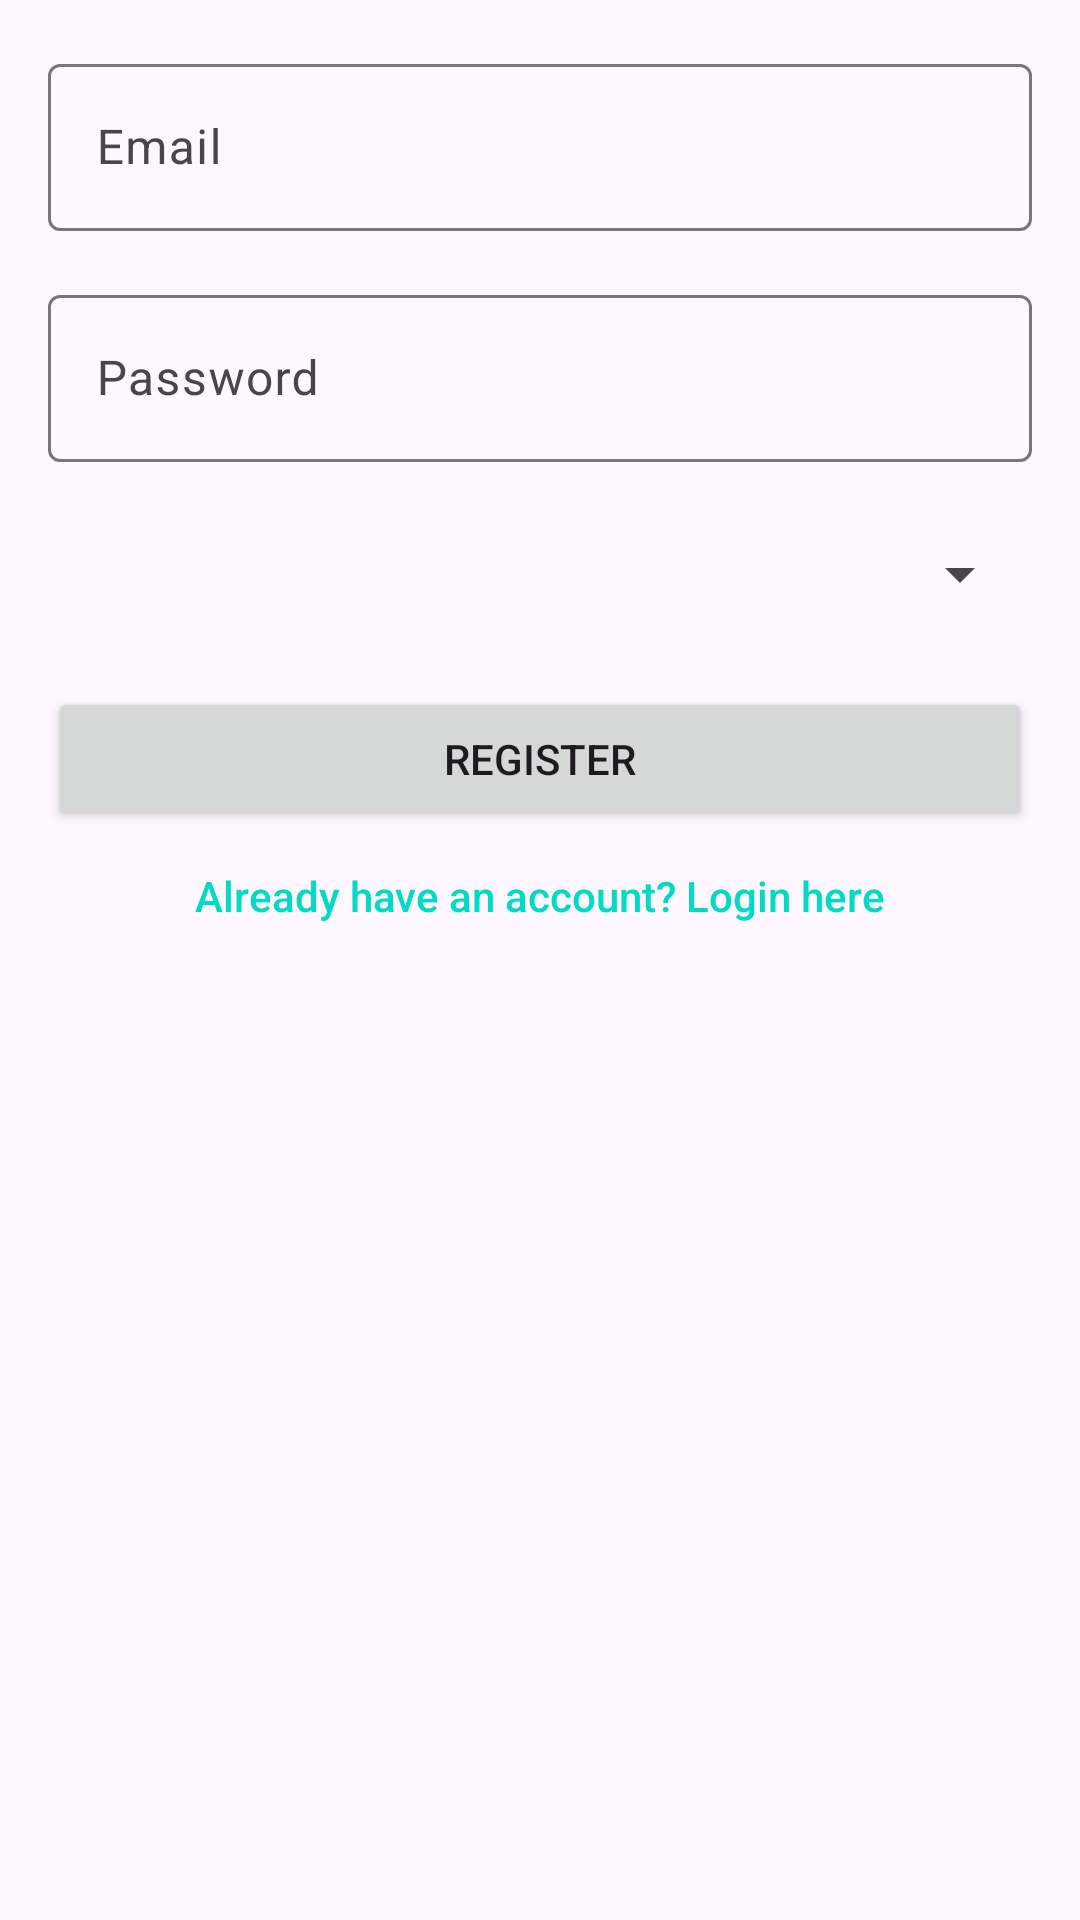

Write the Android layout XML for this screen, with the resource values it uses.
<!-- AndroidManifest.xml: application theme Theme.Mad_final_project -->
<!-- res/layout/activity_register.xml -->
<?xml version="1.0" encoding="utf-8"?>
<LinearLayout xmlns:android="http://schemas.android.com/apk/res/android"
    android:layout_width="match_parent"
    android:layout_height="match_parent"
    android:orientation="vertical"
    android:padding="16dp">


    <com.google.android.material.textfield.TextInputLayout
        android:layout_width="match_parent"
        android:layout_height="wrap_content"
        android:layout_marginBottom="16dp">


        <com.google.android.material.textfield.TextInputEditText
            android:id="@+id/emailField"
            android:layout_width="match_parent"
            android:layout_height="wrap_content"
            android:hint="Email"
            android:inputType="textEmailAddress"/>


    </com.google.android.material.textfield.TextInputLayout>


    <com.google.android.material.textfield.TextInputLayout
        android:layout_width="match_parent"
        android:layout_height="wrap_content"
        android:layout_marginBottom="16dp">


        <com.google.android.material.textfield.TextInputEditText
            android:id="@+id/passwordField"
            android:layout_width="match_parent"
            android:layout_height="wrap_content"
            android:hint="Password"
            android:inputType="textPassword"/>


    </com.google.android.material.textfield.TextInputLayout>


    <Spinner
        android:id="@+id/medicalConditionSpinner"
        android:layout_width="match_parent"
        android:layout_height="43dp"
        android:layout_marginBottom="16dp"
        />


    <Button
        android:id="@+id/registerButton"
        android:layout_width="match_parent"
        android:layout_height="wrap_content"
        android:text="Register"/>


    <TextView
        android:id="@+id/login"
        android:layout_width="wrap_content"
        android:layout_height="wrap_content"
        android:fontFamily="sans-serif-medium"
        android:paddingTop="12dp"
        android:text="Already have an account? Login here"
        android:textColor="@color/colorAccent"
        android:textSize="14sp"
        android:layout_gravity="center"
        />


</LinearLayout>
<!-- resources referenced by this layout -->
<resources>
  <color name="colorAccent">#03DAC5</color>
  <style name="Theme.Mad_final_project" parent="Base.Theme.Mad_final_project" />
  <style name="Base.Theme.Mad_final_project" parent="Theme.Material3.DayNight.NoActionBar">
          
          
      </style>
</resources>
